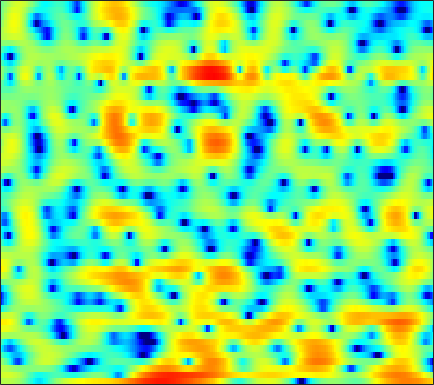

The file beside this chart, header and first rows:
1.6314, 1.7807, 1.9091, 1.9679, 1.9448, 1.8389, 1.6392, 1.4231, 1.0435, 0.5503, -0.083719, -0.63874, -1.5014, -2.4812, -3.2886, -4.4182, -5.3677, -5.8246, -5.9477, -5.4388, -4.5333, -3.7125, -2.6178, -1.5588
2.754, 2.911, 3.032, 3.052, 3.003, 2.856, 2.612, 2.364, 1.942, 1.421, 0.7951, 0.2504, -0.564, -1.45, -2.138, -3.014, -3.729, -4.085, -4.243, -4.06, -3.656, -3.281, -2.797, -2.391
2.255, 2.098, 1.833, 1.523, 1.281, 0.9559, 0.6506, 0.4502, 0.2481, 0.1262, 0.06828, 0.06125, 0.0876, 0.1323, 0.1756, 0.2306, 0.2754, 0.3022, 0.3154, 0.295, 0.2214, 0.1209, -0.1008, -0.4357
0.8898, 0.1797, -0.9956, -2.483, -3.857, -6.138, -9.002, -11.22, -12.17, -9.726, -6.778, -4.923, -2.933, -1.398, -0.4595, 0.5554, 1.346, 1.817, 2.297, 2.625, 2.817, 2.867, 2.817, 2.636
-1.876, -2.603, -3.627, -4.687, -5.487, -6.492, -7.273, -7.595, -7.482, -6.712, -5.487, -4.437, -3.04, -1.756, -0.8955, 0.1003, 0.9255, 1.434, 1.978, 2.379, 2.646, 2.759, 2.812, 2.763
-4.727, -6.215, -8.424, -10.48, -11.26, -10.67, -8.955, -7.567, -5.846, -4.322, -2.975, -2.063, -0.9821, -0.04901, 0.5572, 1.234, 1.781, 2.097, 2.404, 2.59, 2.656, 2.634, 2.526, 2.349
-2.084, -3.236, -4.871, -6.234, -6.628, -6.053, -4.695, -3.547, -2.112, -0.8712, 0.1646, 0.8164, 1.528, 2.078, 2.398, 2.701, 2.859, 2.888, 2.802, 2.575, 2.204, 1.839, 1.232, 0.497
1.88, 1.699, 1.457, 1.266, 1.164, 1.112, 1.152, 1.227, 1.363, 1.507, 1.634, 1.711, 1.781, 1.804, 1.782, 1.689, 1.496, 1.277, 0.8521, 0.2486, -0.5344, -1.266, -2.468, -3.953
3.916, 3.926, 3.847, 3.67, 3.475, 3.148, 2.731, 2.359, 1.798, 1.172, 0.5365, 0.08777, -0.3956, -0.6955, -0.7962, -0.8432, -0.8789, -0.9633, -1.234, -1.76, -2.608, -3.481, -4.972, -6.894
5.035, 5.079, 5.02, 4.827, 4.573, 4.059, 3.31, 2.552, 1.206, -0.6315, -3.18, -5.749, -9.984, -11.25, -8.675, -5.379, -3.243, -2.211, -1.451, -1.264, -1.589, -2.146, -3.315, -5.027
2.069, 2.327, 2.599, 2.757, 2.783, 2.656, 2.301, 1.873, 1.061, -0.04057, -1.393, -2.464, -3.586, -3.838, -3.408, -2.402, -1.36, -0.7297, -0.1448, 0.1377, 0.1276, -0.04728, -0.4309, -0.9675
-4.48, -3.57, -2.397, -1.35, -0.686, 0.02076, 0.5361, 0.7927, 0.9817, 1.027, 0.9845, 0.9274, 0.867, 0.8549, 0.8848, 0.9636, 1.062, 1.115, 1.113, 1.033, 0.8652, 0.6854, 0.3807, 0.02851
-12.71, -10.03, -7.112, -4.782, -3.347, -1.773, -0.5295, 0.2124, 0.9942, 1.565, 1.971, 2.178, 2.349, 2.415, 2.402, 2.321, 2.151, 1.97, 1.659, 1.273, 0.8454, 0.4905, 0.0008943, -0.482
-13.72, -10.85, -7.625, -4.994, -3.366, -1.565, -0.1354, 0.7286, 1.655, 2.358, 2.854, 3.108, 3.297, 3.318, 3.228, 2.967, 2.529, 2.095, 1.385, 0.5231, -0.4657, -1.25, -2.252, -3.073
-7.345, -5.785, -3.86, -2.215, -1.161, 0.04836, 1.05, 1.669, 2.359, 2.902, 3.298, 3.499, 3.634, 3.61, 3.463, 3.074, 2.457, 1.816, 0.6686, -0.8736, -2.94, -4.931, -8.498, -13.36
-0.8867, -0.5292, -0.08955, 0.2743, 0.484, 0.6916, 0.8532, 0.994, 1.224, 1.531, 1.901, 2.182, 2.489, 2.656, 2.651, 2.455, 2.004, 1.472, 0.5036, -0.7671, -2.361, -3.738, -5.688, -7.274
2.998, 2.761, 2.284, 1.575, 0.8532, -0.3947, -1.938, -3.117, -4.044, -3.514, -1.992, -0.772, 0.5634, 1.47, 1.89, 2.109, 1.963, 1.655, 1.027, 0.197, -0.7362, -1.453, -2.267, -2.838
5.094, 4.716, 3.974, 2.906, 1.811, -0.1837, -3.04, -5.983, -9.752, -7.629, -3.713, -1.588, 0.3488, 1.539, 2.04, 2.264, 2.041, 1.633, 0.7743, -0.4444, -1.948, -3.188, -4.783, -5.844
4.244, 4.066, 3.687, 3.144, 2.652, 1.925, 1.198, 0.7498, 0.4021, 0.4264, 0.7563, 1.091, 1.496, 1.731, 1.743, 1.499, 0.9306, 0.2445, -1.056, -2.871, -5.384, -7.975, -13.21, -24.37
2.43, 2.411, 2.322, 2.184, 2.078, 1.955, 1.875, 1.853, 1.863, 1.925, 2.002, 2.043, 2.037, 1.912, 1.711, 1.281, 0.6347, -0.01363, -1.082, -2.394, -3.883, -5.067, -6.564, -7.676
0.5307, 0.3653, 0.1777, 0.126, 0.2035, 0.4516, 0.8409, 1.179, 1.643, 2.057, 2.375, 2.534, 2.628, 2.561, 2.398, 2.021, 1.465, 0.9545, 0.1409, -0.7774, -1.756, -2.48, -3.386, -4.162
-2.057, -3.131, -4.505, -5.194, -4.879, -3.506, -1.777, -0.5418, 0.8823, 2, 2.826, 3.26, 3.598, 3.686, 3.592, 3.265, 2.723, 2.186, 1.306, 0.2897, -0.8338, -1.678, -2.743, -3.629
-4.071, -6.272, -10.72, -17.75, -14.83, -7.968, -3.766, -1.531, 0.6963, 2.315, 3.462, 4.057, 4.528, 4.673, 4.573, 4.184, 3.504, 2.79, 1.596, 0.08735, -1.772, -3.413, -5.887, -8.409
-4.128, -4.999, -5.698, -5.591, -4.947, -3.445, -1.628, -0.2664, 1.363, 2.704, 3.697, 4.209, 4.6, 4.64, 4.454, 3.919, 3.06, 2.214, 0.7993, -0.9699, -3.12, -5.088, -8.369, -12.51
-8.51, -10.62, -11.09, -8.317, -5.919, -3.12, -0.8201, 0.6045, 2.155, 3.334, 4.157, 4.54, 4.741, 4.587, 4.247, 3.488, 2.415, 1.422, -0.1329, -1.832, -3.513, -4.664, -5.907, -6.711
-7.584, -9.134, -9.236, -6.584, -4.277, -1.602, 0.5117, 1.788, 3.13, 4.097, 4.703, 4.933, 4.925, 4.567, 4.052, 3.01, 1.53, 0.08853, -2.306, -5.295, -8.589, -10.35, -10.24, -8.6
-2.88, -2.646, -2.095, -1.268, -0.5007, 0.5932, 1.657, 2.378, 3.189, 3.788, 4.149, 4.247, 4.138, 3.726, 3.198, 2.185, 0.741, -0.6552, -3.046, -6.189, -9.986, -12.1, -11.2, -8.696
-2.211, -1.777, -1.197, -0.5786, -0.08027, 0.6001, 1.274, 1.746, 2.295, 2.717, 2.99, 3.076, 3.028, 2.772, 2.445, 1.825, 1.016, 0.2961, -0.7635, -1.825, -2.764, -3.272, -3.638, -3.692
-2.675, -2.474, -2.162, -1.745, -1.346, -0.7215, -0.04228, 0.4607, 1.07, 1.569, 1.927, 2.096, 2.187, 2.137, 2.018, 1.759, 1.426, 1.129, 0.7211, 0.3208, -0.04138, -0.2813, -0.56, -0.8165
-3.961, -4.623, -5.296, -5.273, -4.705, -3.467, -2.098, -1.165, -0.1394, 0.6279, 1.136, 1.372, 1.523, 1.537, 1.486, 1.379, 1.269, 1.205, 1.162, 1.153, 1.179, 1.196, 1.2, 1.139
-4.905, -7.727, -14.74, -24.43, -12.48, -6.62, -3.458, -1.907, -0.5183, 0.2958, 0.6785, 0.7317, 0.5628, 0.1939, -0.1422, -0.5319, -0.7222, -0.6438, -0.2833, 0.2929, 0.933, 1.397, 1.931, 2.335
-0.7136, -1.74, -2.896, -3.276, -2.933, -1.973, -0.9575, -0.3415, 0.1761, 0.2992, 0.01928, -0.4725, -1.533, -3.116, -4.673, -7.138, -8.984, -8.619, -6.255, -3.685, -1.601, -0.3477, 0.9763, 1.976
2.073, 1.756, 1.395, 1.159, 1.06, 0.9993, 0.9327, 0.8205, 0.5243, -0.008746, -0.8399, -1.697, -3.22, -5.27, -7.278, -10.66, -13.8, -13.16, -9.651, -6.463, -4.009, -2.536, -0.9336, 0.3158
2.825, 2.757, 2.66, 2.523, 2.394, 2.15, 1.809, 1.464, 0.8543, 0.0692, -0.915, -1.781, -3.079, -4.46, -5.469, -6.63, -7.301, -7.39, -6.908, -5.928, -4.658, -3.648, -2.341, -1.158
2.609, 2.858, 3.124, 3.262, 3.258, 3.097, 2.742, 2.345, 1.633, 0.7029, -0.4384, -1.421, -2.876, -4.476, -5.686, -7.238, -8.466, -9.022, -8.954, -8.005, -6.502, -5.248, -3.622, -2.163
1.242, 2.21, 3.139, 3.718, 3.926, 3.947, 3.67, 3.274, 2.499, 1.431, 0.05672, -1.183, -3.137, -5.469, -7.529, -10.81, -15.3, -20.05, -22.15, -15.04, -10.19, -7.52, -4.743, -2.632
0.3931, 1.72, 2.909, 3.618, 3.905, 3.992, 3.77, 3.393, 2.607, 1.478, -0.01852, -1.418, -3.673, -6.418, -8.809, -12.25, -15.39, -16.77, -16.15, -13.22, -9.698, -7.232, -4.447, -2.232
1.656, 1.993, 2.417, 2.738, 2.904, 2.963, 2.812, 2.528, 1.884, 0.8943, -0.4603, -1.742, -3.868, -6.567, -9.169, -13.8, -22.08, -27.56, -16.64, -11.22, -7.545, -5.347, -2.925, -1.049
0.6548, 0.133, -0.1556, 0.04767, 0.3809, 0.8597, 1.146, 1.174, 0.9101, 0.3077, -0.6367, -1.538, -2.958, -4.497, -5.67, -7.047, -7.832, -7.795, -6.876, -5.254, -3.457, -2.131, -0.5466, 0.7608
-4.1, -7.84, -10.82, -6.699, -3.973, -1.575, -0.2487, 0.2382, 0.3708, -0.001901, -0.8207, -1.647, -2.947, -4.233, -4.941, -5.334, -4.954, -4.271, -3.041, -1.667, -0.3242, 0.6304, 1.725, 2.594
-1.541, -3.298, -4.358, -3.328, -2.078, -0.6559, 0.2558, 0.5641, 0.4997, -0.1258, -1.317, -2.664, -5.251, -9.207, -13.3, -14.19, -8.799, -5.749, -2.844, -0.718, 0.9044, 1.845, 2.796, 3.428
1.425, 1.007, 0.6452, 0.5534, 0.6186, 0.7462, 0.7985, 0.726, 0.3895, -0.2583, -1.259, -2.282, -4.011, -5.994, -7.189, -7.321, -5.648, -4.001, -2.032, -0.426, 0.8141, 1.513, 2.188, 2.572
0.8584, 0.774, 0.6903, 0.6251, 0.596, 0.561, 0.4796, 0.3775, 0.1658, -0.1429, -0.5738, -0.944, -1.44, -1.846, -2.015, -1.969, -1.63, -1.231, -0.5815, 0.06426, 0.6284, 0.9765, 1.296, 1.43
-0.5594, -0.4665, -0.3866, -0.3333, -0.3014, -0.2377, -0.1509, -0.09032, -0.01519, 0.01417, -0.00791, -0.05134, -0.1296, -0.2011, -0.2346, -0.2121, -0.1128, -0.001036, 0.2016, 0.4295, 0.6465, 0.7829, 0.8884, 0.8844
-1.538, -1.532, -1.665, -1.78, -1.776, -1.588, -1.173, -0.7761, -0.2452, 0.2087, 0.5564, 0.7175, 0.8021, 0.7693, 0.6972, 0.5606, 0.4548, 0.4295, 0.4562, 0.5695, 0.7179, 0.8047, 0.8688, 0.8415
-1.107, -1.834, -3.264, -4.945, -5.753, -5.245, -3.39, -1.869, -0.1667, 1.08, 1.861, 2.169, 2.238, 1.947, 1.53, 0.7871, 0.03099, -0.3444, -0.3975, 0.0124, 0.597, 0.9757, 1.272, 1.276
1.055, -0.2778, -2.919, -7.252, -11.8, -9.689, -4.061, -1.273, 1.307, 2.984, 3.938, 4.249, 4.128, 3.339, 2.212, -0.2157, -4.308, -8.803, -8.371, -3.206, -0.1446, 1.176, 1.98, 1.862
0.8268, -0.01471, -1.213, -2.208, -2.553, -2.288, -1.315, -0.2993, 1.062, 2.218, 3.034, 3.358, 3.356, 2.818, 2.034, 0.5031, -1.408, -2.575, -2.634, -1.251, 0.1932, 0.9331, 1.322, 0.9791
-1.625, -2.666, -4.194, -5.566, -6.096, -5.734, -4.371, -3.069, -1.386, -0.001259, 1.043, 1.591, 2.003, 2.101, 1.989, 1.694, 1.362, 1.158, 1.046, 1.098, 1.222, 1.282, 1.234, 1.008
-3.184, -4.735, -7.818, -13.36, -24.11, -16.63, -8.923, -5.803, -3.027, -1.149, 0.1505, 0.8281, 1.438, 1.761, 1.867, 1.869, 1.775, 1.674, 1.535, 1.417, 1.325, 1.268, 1.202, 1.133
-1.728, -2.468, -3.646, -4.729, -5.145, -4.797, -3.604, -2.522, -1.192, -0.09632, 0.7166, 1.137, 1.469, 1.581, 1.552, 1.386, 1.111, 0.8717, 0.5334, 0.2318, 0.01356, -0.06993, -0.06338, 0.06157
0.4185, 0.3769, 0.3006, 0.2652, 0.3032, 0.4843, 0.796, 1.053, 1.397, 1.649, 1.752, 1.727, 1.533, 1.173, 0.7914, 0.1603, -0.5949, -1.227, -2.115, -2.978, -3.652, -3.898, -3.758, -3.115
1.421, 1.784, 2.197, 2.522, 2.716, 2.906, 3.005, 3.012, 2.913, 2.653, 2.21, 1.754, 0.9869, 0.04133, -0.7785, -1.998, -3.361, -4.528, -6.345, -8.722, -11.94, -14.41, -13.61, -9.571
1.129, 1.872, 2.687, 3.308, 3.646, 3.913, 3.965, 3.867, 3.514, 2.906, 2.022, 1.154, -0.2691, -1.987, -3.413, -5.357, -7.093, -8.157, -9.45, -10.92, -12.75, -13.84, -12.84, -9.636
0.0384, 1.213, 2.455, 3.37, 3.853, 4.24, 4.342, 4.217, 3.776, 3, 1.836, 0.6636, -1.39, -4.184, -6.957, -12.07, -18.13, -16.88, -12.73, -10.22, -8.648, -7.688, -6.459, -5.148
-0.9502, 0.4107, 1.836, 2.88, 3.442, 3.925, 4.113, 4.053, 3.717, 3.045, 2.015, 0.9937, -0.7622, -3.007, -4.992, -7.849, -9.921, -10.04, -8.803, -7.24, -5.9, -5.054, -4.049, -3.185
-0.9726, 0.03291, 1.165, 2.069, 2.602, 3.118, 3.403, 3.473, 3.35, 2.973, 2.343, 1.712, 0.6764, -0.5144, -1.455, -2.638, -3.586, -4.061, -4.376, -4.372, -4.134, -3.86, -3.399, -2.913
-0.7786, -0.2245, 0.5033, 1.205, 1.701, 2.289, 2.758, 3.012, 3.175, 3.147, 2.897, 2.562, 1.943, 1.143, 0.4354, -0.6023, -1.706, -2.535, -3.549, -4.349, -4.755, -4.737, -4.386, -3.803
